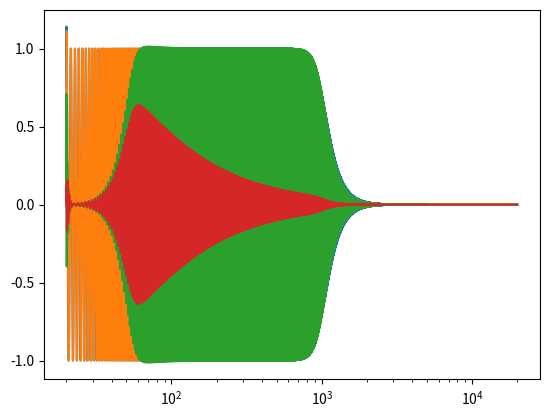

Write the Python code that produced this figure.
"""
Create filters for sampled digital signal.

[redacted]
"""


import numpy as np
import scipy.signal as ssi
import matplotlib.pyplot as plt

class Filter:
    """A digital filter, to be applied to a digital signal.

    In case of sequential calls, the filter should behave as if the signals were
    concatenated, unless reset() is called in-between.


    You should call filter_(signal) where signal is array-like and sampled at fs.
    Should be a morphism for concatenation : concat(filter_(a), filter_(b)) is close to filter_(concat(a,b))
    """

    def __init__(self, sos):
        self.sos = sos
        self.reset()

    def reset(self):
        self._z_values = np.zeros((self.sos.shape[0], 2))

    def __call__(self, indata):
        outdata, self._z_values = ssi.sosfilt(self.sos,
                                             indata,
                                             zi=self._z_values)
        return outdata



### ---------- Factory functions ---------------------------

def lowpass_filter(fc, order=6, fs=44100):
    sos = ssi.butter(order, fc, btype='lowpass', fs=fs, output='sos')
    return Filter(sos)

def bandpass_filter(f_low=50, f_high=1000, order=6, fs=44100):
    sos = ssi.iirfilter(order, (f_low, f_high), btype='band', fs=fs, output='sos')
    return Filter(sos)

def bandpass_and_integrate(f_low=50, f_high=1000, order=6, fs=44100):
    """Create a filter that is a combination of a band-pass of order `order`
    and a low-pass of order 1.
    """
    sos_1 = ssi.iirfilter(order, (f_low, f_high), btype='band', fs=fs, output='sos')
    sos_2 = ssi.iirfilter(1, f_low, btype='low', fs=fs, output='sos')
    sos = np.concatenate((sos_1, sos_2), axis=0)
    return Filter(sos)





### ------------------- Test that it works properly ---------------------------

if __name__ == '__main__':

    def test_filter(filt, f0=20, f1=20000):
        t = np.arange(0, 5, 1/44100)
        chirp = ssi.chirp(t, f0, max(t), f1, method='log')
        ft = f0 * (f1/f0)**(t/max(t))
        filtered = filt(chirp)

        first_half = t < 2
        second_half = t >= 2
        chirp1 = chirp[first_half]
        chirp2 = chirp[second_half]
        filt.reset()
        filtered1 = filt(chirp1)
        filtered2 = filt(chirp2)

        plt.semilogx(ft, filtered)

        # No divergence
        assert np.all(np.isfinite(filtered))

        # Morphism for concatenation
        assert np.allclose(np.concatenate((filtered1, filtered2)), filtered)

    test_filter(lowpass_filter(1000, 6))
    test_filter(lowpass_filter(250))
    test_filter(bandpass_filter())
    test_filter(bandpass_and_integrate())


